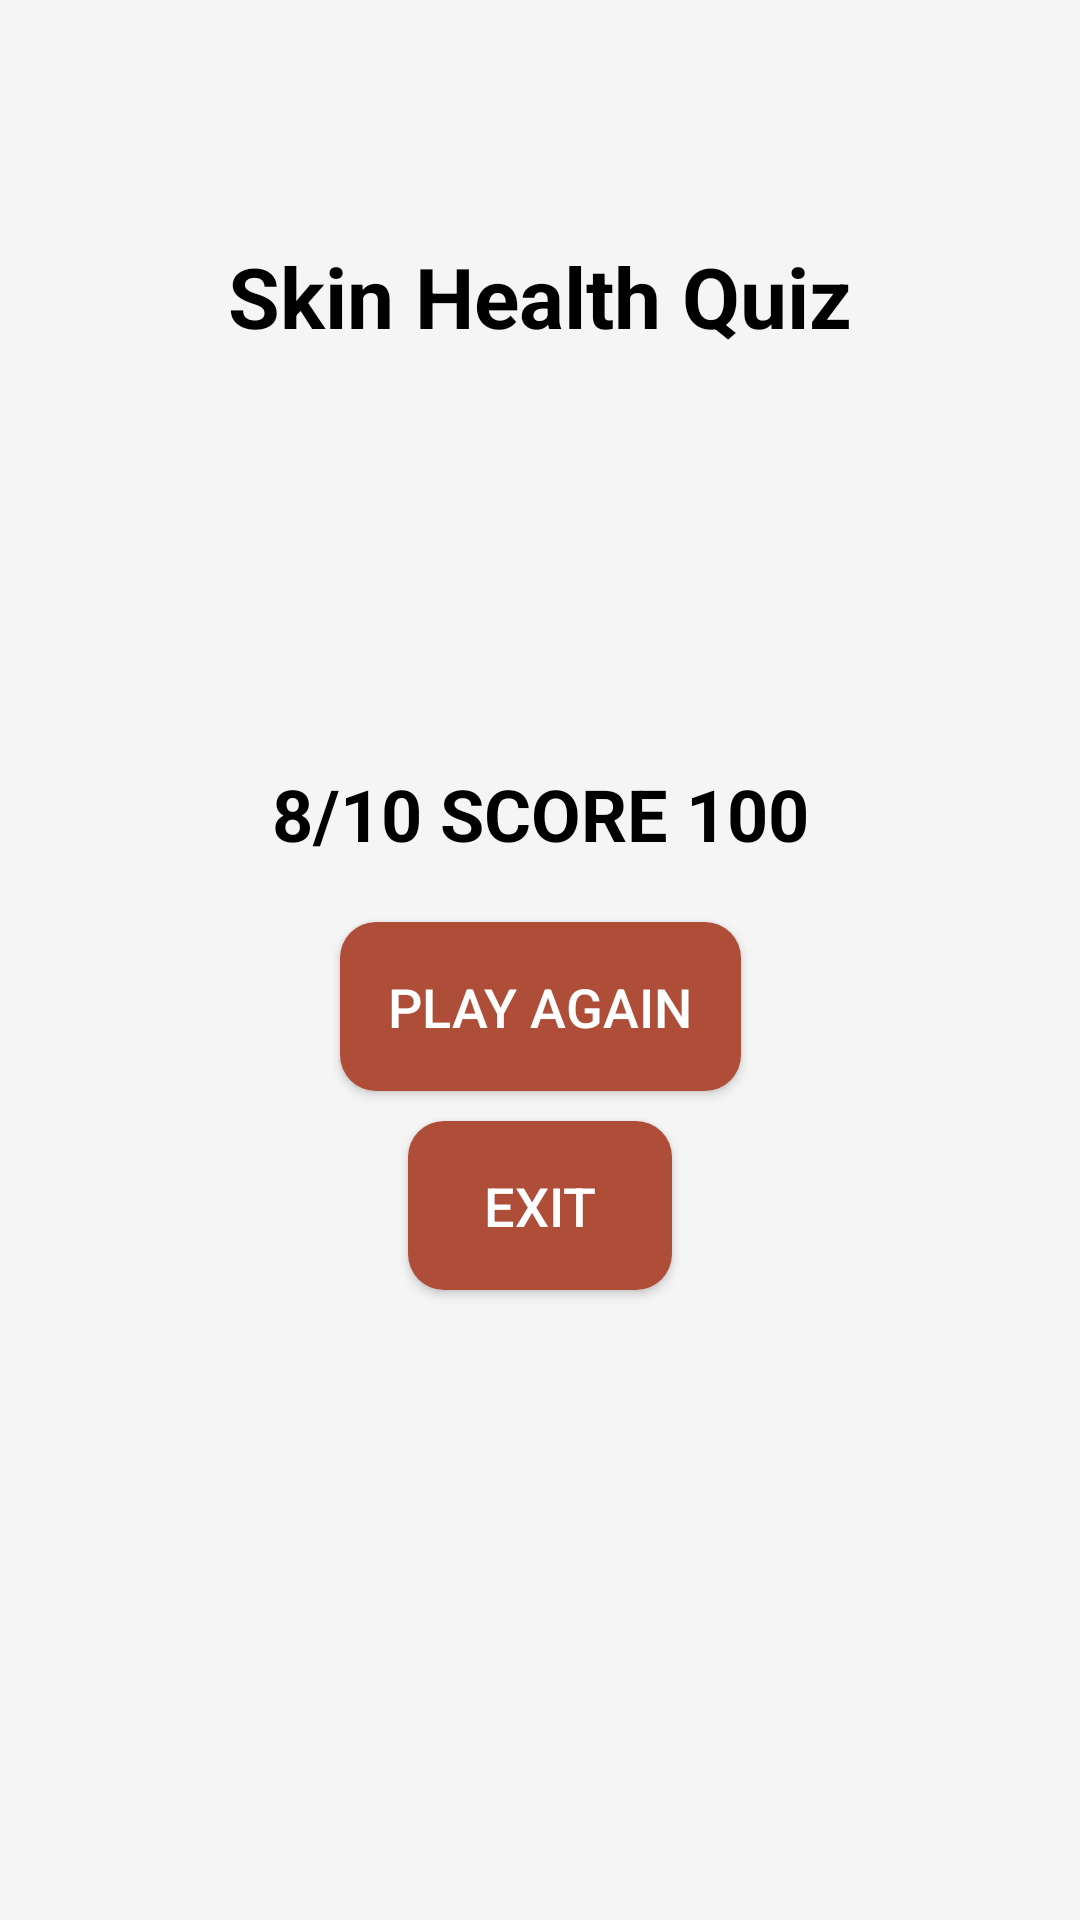

Reconstruct the res/layout file that produces this screen, plus the resources it refers to.
<!-- AndroidManifest.xml: application theme Theme.Kulitku -->
<!-- res/layout/activity_quiz_score.xml -->
<?xml version="1.0" encoding="utf-8"?>
<androidx.constraintlayout.widget.ConstraintLayout xmlns:android="http://schemas.android.com/apk/res/android"
    xmlns:app="http://schemas.android.com/apk/res-auto"
    xmlns:tools="http://schemas.android.com/tools"
    android:layout_width="match_parent"
    android:layout_height="match_parent"
    android:background="#F5F5F5"
    tools:context=".view.quiz.QuizScoreActivity">

    <TextView
        android:id="@+id/titleTextView"
        android:layout_width="wrap_content"
        android:layout_height="wrap_content"
        android:layout_marginTop="80dp"
        android:gravity="center"
        android:text="@string/quiz_kesehatan_kulit"
        android:textColor="@color/black"
        android:textSize="28sp"
        android:textStyle="bold"
        app:layout_constraintEnd_toEndOf="parent"
        app:layout_constraintStart_toStartOf="parent"
        app:layout_constraintTop_toTopOf="parent" />

    <TextView
        android:id="@+id/scoreTextView"
        android:layout_width="wrap_content"
        android:layout_height="wrap_content"
        android:layout_marginTop="20dp"
        android:gravity="center"
        android:text="@string/quiz_score"
        android:textColor="@color/black"
        android:textSize="24sp"
        android:textStyle="bold"
        app:layout_constraintBottom_toBottomOf="parent"
        app:layout_constraintEnd_toEndOf="parent"
        app:layout_constraintStart_toStartOf="parent"
        app:layout_constraintTop_toTopOf="parent"
        app:layout_constraintVertical_bias="0.4" />

    <Button
        android:id="@+id/playAgainButton"
        android:layout_width="wrap_content"
        android:layout_height="wrap_content"
        android:layout_marginTop="20dp"
        android:background="@drawable/button_background"
        android:text="@string/quiz_play_again"
        android:textColor="@color/white"
        android:textSize="18sp"
        app:layout_constraintEnd_toEndOf="parent"
        app:layout_constraintStart_toStartOf="parent"
        app:layout_constraintTop_toBottomOf="@id/scoreTextView" />

    <Button
        android:id="@+id/exitButton"
        android:layout_width="wrap_content"
        android:layout_height="wrap_content"
        android:layout_marginTop="10dp"
        android:background="@drawable/button_background"
        android:text="@string/quiz_exit"
        android:textColor="@color/white"
        android:textSize="18sp"
        app:layout_constraintEnd_toEndOf="parent"
        app:layout_constraintStart_toStartOf="parent"
        app:layout_constraintTop_toBottomOf="@id/playAgainButton" />

</androidx.constraintlayout.widget.ConstraintLayout>
<!-- resources referenced by this layout -->
<resources>
  <color name="black">#FF000000</color>
  <color name="white">#FFFFFFFF</color>
  <!-- drawable button_background (drawable) -->
  <?xml version="1.0" encoding="utf-8"?>
  <shape xmlns:android="http://schemas.android.com/apk/res/android">
      <corners android:radius="12dp"/>
      <solid android:color="@color/terracotta"/>
      <padding android:left="16dp" android:top="16dp" android:right="16dp" android:bottom="16dp"/>
  </shape>
  <string name="quiz_exit">Exit</string>
  <string name="quiz_kesehatan_kulit">Skin Health Quiz</string>
  <string name="quiz_play_again">Play Again</string>
  <string name="quiz_score">8/10 SCORE 100</string>
  <style name="Theme.Kulitku" parent="Base.Theme.Kulitku" />
  <color name="terracotta">#AE4E38</color>
  <style name="Base.Theme.Kulitku" parent="Theme.MaterialComponents.Light.DarkActionBar">
          <item name="colorPrimary">@color/terracotta</item>
          <item name="colorPrimaryVariant">@color/coral</item>
          <item name="colorOnPrimary">@color/white</item>
  
          <item name="android:statusBarColor">@color/terracotta</item>
  
          <item name="android:windowActionBar">false</item>
          <item name="android:windowNoTitle">true</item>
      </style>
  <color name="coral">#DB8065</color>
</resources>
